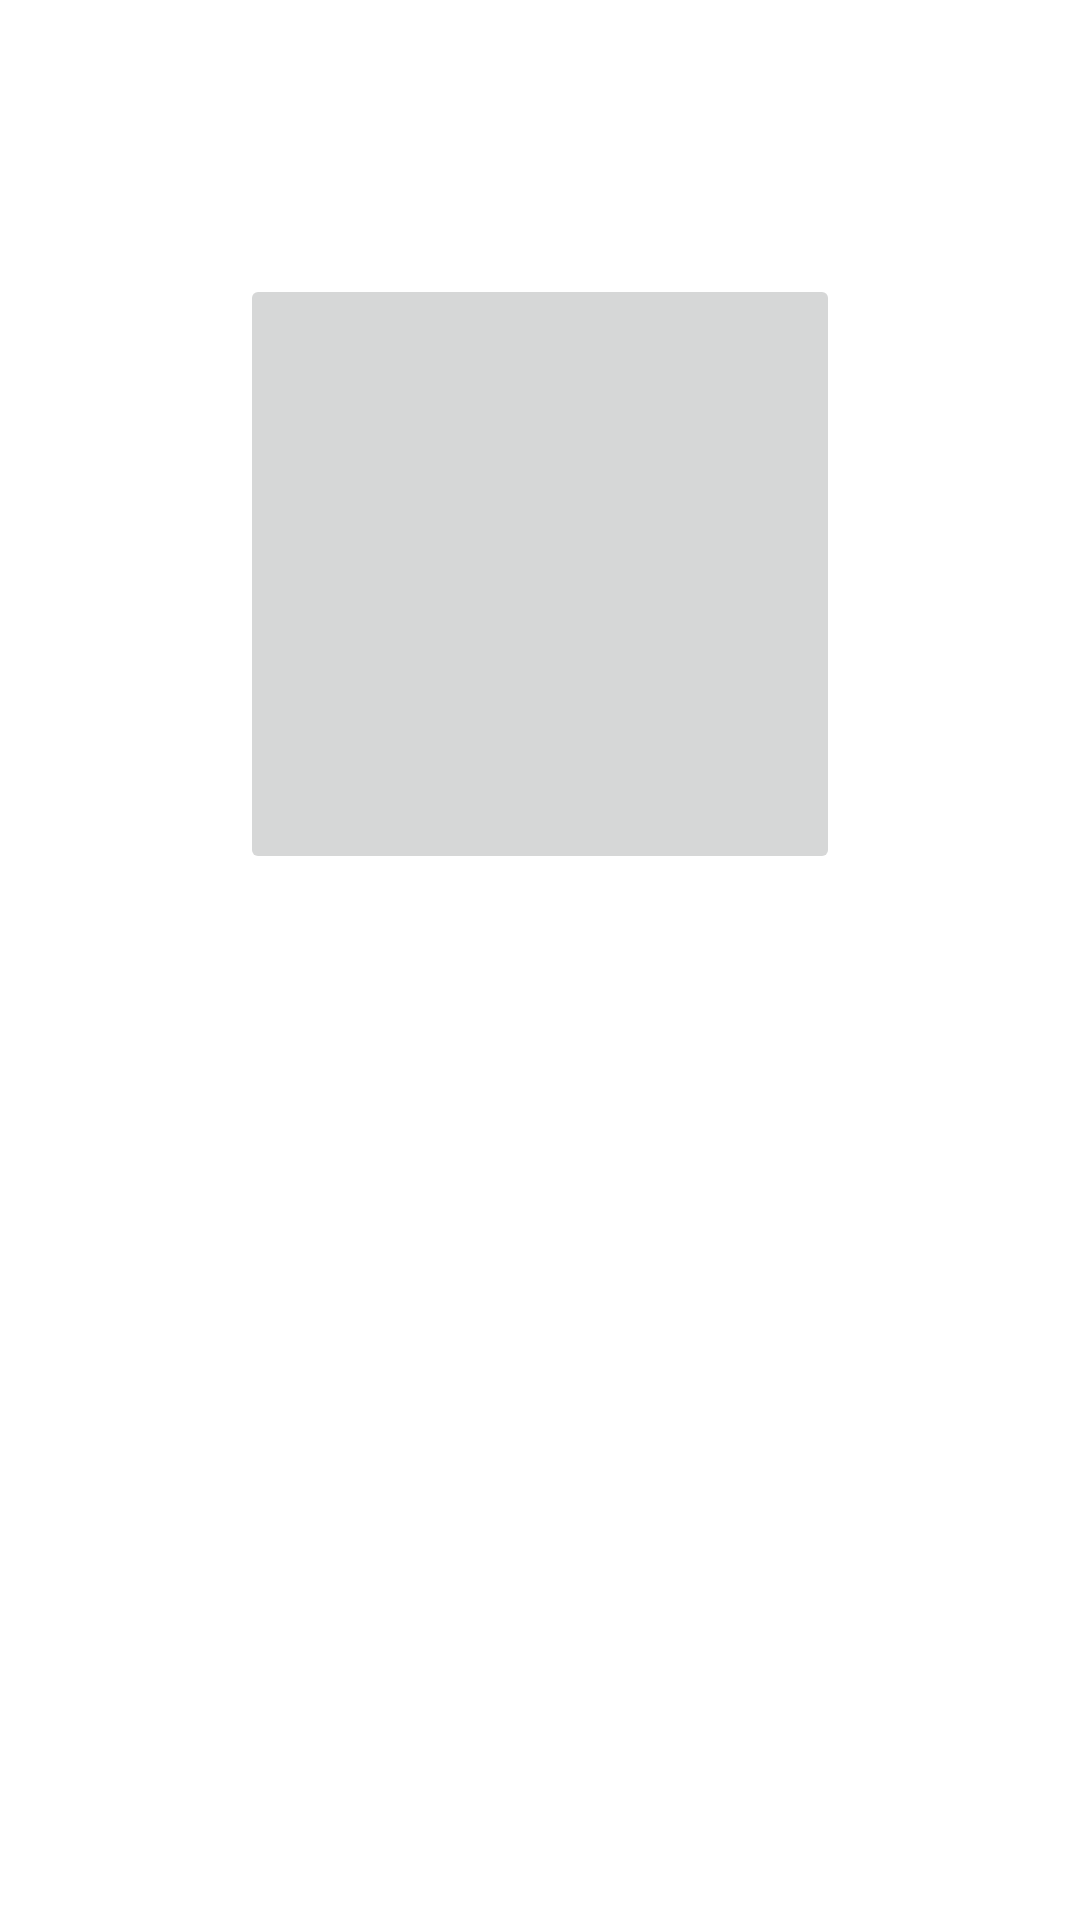

Android layout source for this screen:
<!-- AndroidManifest.xml: application theme Theme.FirebaseStorageAndroid -->
<!-- res/layout/activity_main.xml -->
<?xml version="1.0" encoding="utf-8"?>
<androidx.constraintlayout.widget.ConstraintLayout xmlns:android="http://schemas.android.com/apk/res/android"
    xmlns:app="http://schemas.android.com/apk/res-auto"
    xmlns:tools="http://schemas.android.com/tools"
    android:layout_width="match_parent"
    android:layout_height="match_parent"
    tools:context=".LoginActivity">

    <Button
        android:id="@+id/tappedButton"
        android:layout_width="0dp"
        android:layout_height="wrap_content"
        android:layout_marginStart="32dp"
        android:layout_marginEnd="32dp"
        android:layout_marginBottom="190dp"
        android:background="@drawable/background_circle"
        android:text="tapped"
        android:textColor="@color/white"
        app:layout_constraintBottom_toBottomOf="parent"
        app:layout_constraintEnd_toEndOf="parent"
        app:layout_constraintStart_toStartOf="parent"
        app:layout_constraintTop_toBottomOf="@+id/imageButton" />

    <ImageButton
        android:id="@+id/imageButton"
        android:layout_width="200dp"
        android:layout_height="200dp"
        android:layout_marginTop="36dp"
        app:layout_constraintBottom_toTopOf="@+id/tappedButton"
        app:layout_constraintEnd_toEndOf="parent"
        app:layout_constraintStart_toStartOf="parent"
        app:layout_constraintTop_toTopOf="parent"
        app:srcCompat="@drawable/common_google_signin_btn_icon_light_normal_background" />


</androidx.constraintlayout.widget.ConstraintLayout>
<!-- resources referenced by this layout -->
<resources>
  <style name="Theme.FirebaseStorageAndroid" parent="Theme.MaterialComponents.DayNight.DarkActionBar">
          
          <item name="colorPrimary">@color/purple_500</item>
          <item name="colorPrimaryVariant">@color/purple_700</item>
          <item name="colorOnPrimary">@color/white</item>
          
          <item name="colorSecondary">@color/teal_200</item>
          <item name="colorSecondaryVariant">@color/teal_700</item>
          <item name="colorOnSecondary">@color/black</item>
          
          <item name="android:statusBarColor" tools:targetApi="l">?attr/colorPrimaryVariant</item>
          
      </style>
  <!-- not gathered from this repository: default colours our renderer supplied (Android Studio template values) -->
  <color name="purple_500">#FF6200EE</color>
  <color name="purple_700">#FF3700B3</color>
  <color name="teal_200">#FF03DAC5</color>
  <color name="teal_700">#FF018786</color>
  <color name="black">#FF000000</color>
  <color name="white">#FFFFFFFF</color>
</resources>
